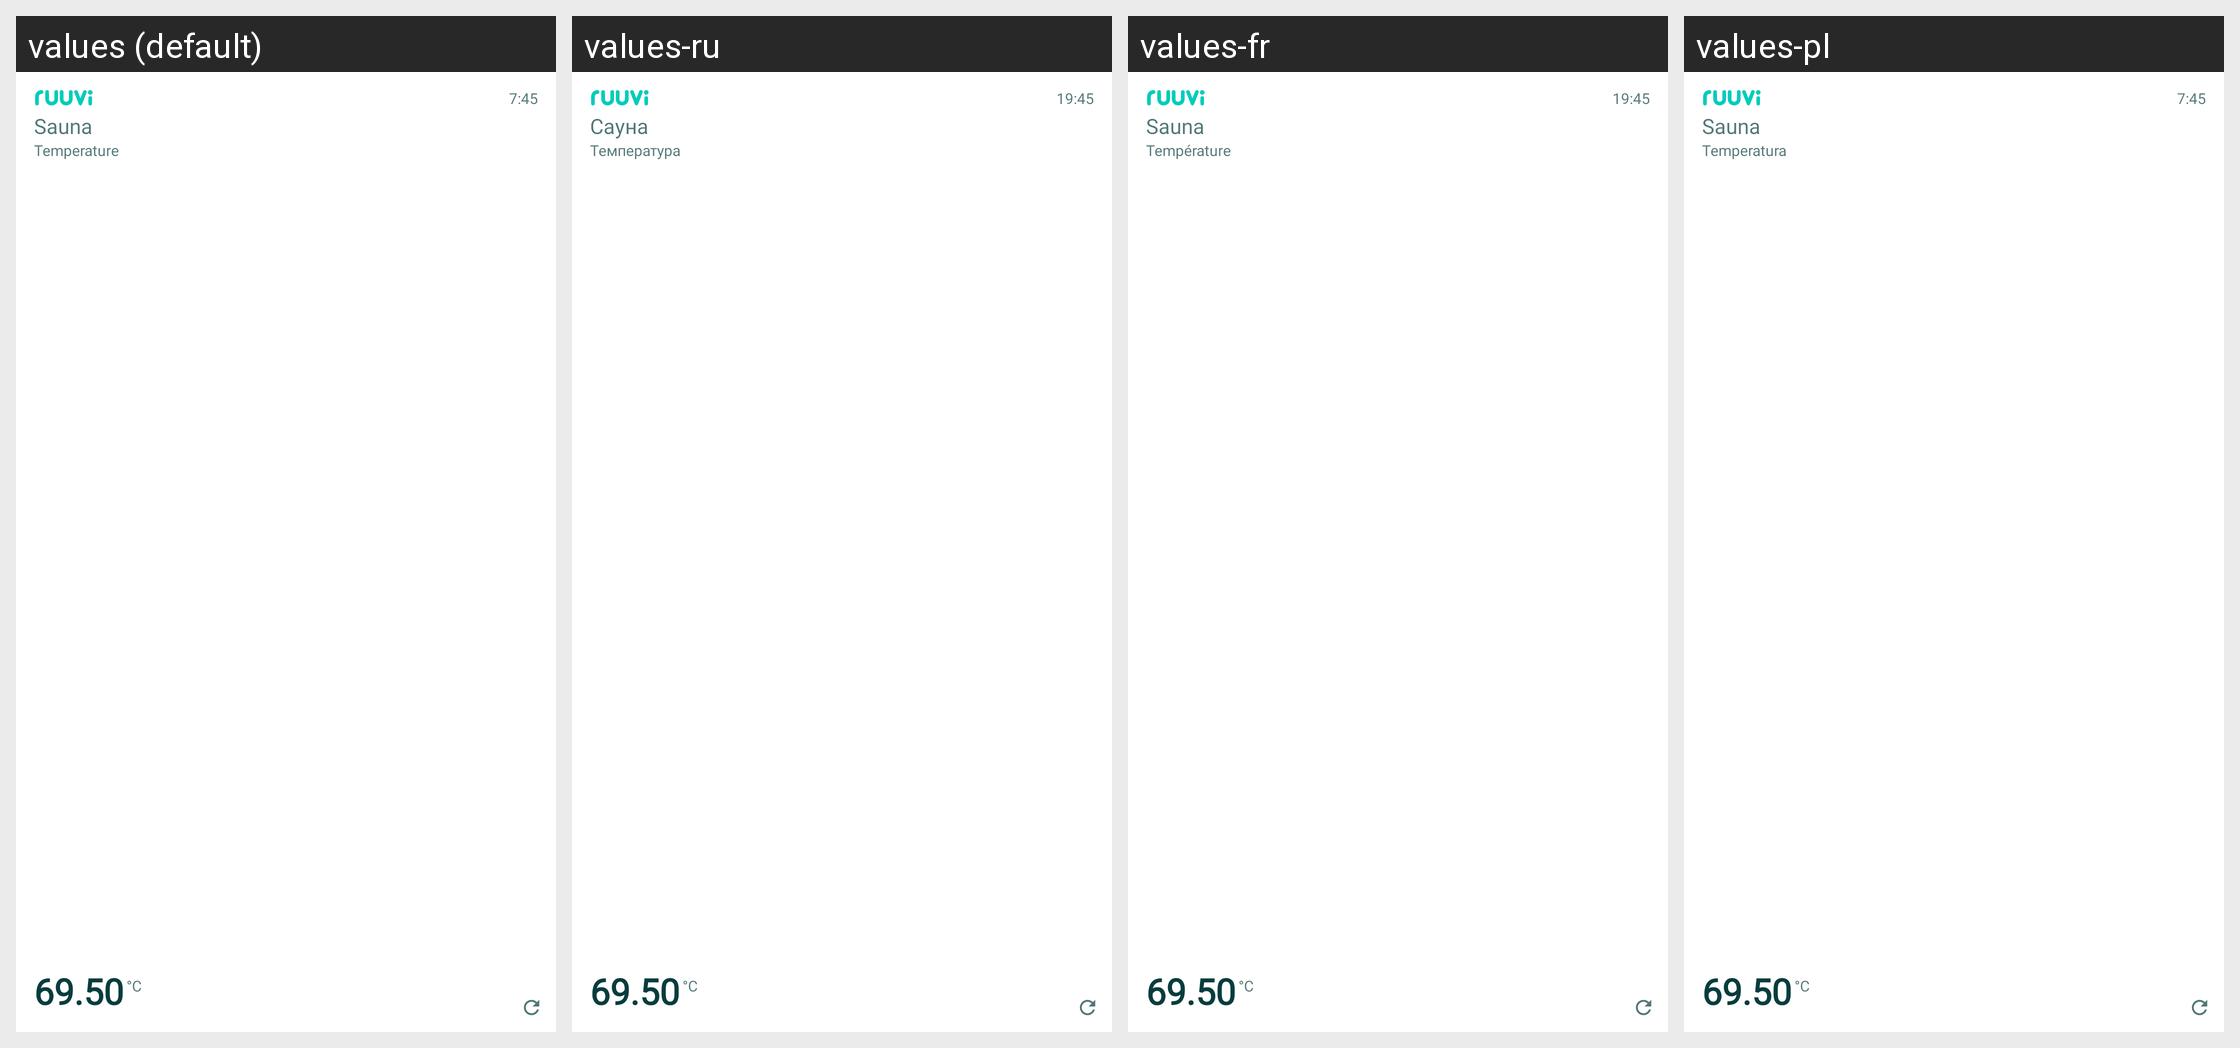

Strings drawn on this Android screen and how each of the app's shown locales translates them:
Android screen res/layout/widget_simple_large_preview.xml rendered under 4 locales, left to right: values (default), values-ru, values-fr, values-pl. Device: Nexus 5 (rendered at 1080×1920; each locale shown at half size, 540×960, under a caption strip naming it); theme AppTheme.
Other locales in the repository, not shown: values-de, values-fi, values-sv.
Strings drawn on this screen, with the default value and each locale's value (text and hints the layout hard-codes, and strings that could not be matched under every locale, appear in the picture but are not listed):

widgets_preview_time
  values: 7:45
  values-ru: 19:45
  values-fr: 19:45
  values-pl: 7:45

widgets_preview_sensor_name
  values: Sauna
  values-ru: Сауна
  values-fr: Sauna
  values-pl: Sauna

temperature
  values: Temperature
  values-ru: Температура
  values-fr: Température
  values-pl: Temperatura

widgets_preview_sensor_value
  values: 69.50
  values-ru: 69.50
  values-fr: 69.50
  values-pl: 69.50

temperature_celsius_unit
  values: °C
  values-ru: °C
  values-fr: °C
  values-pl: °C
